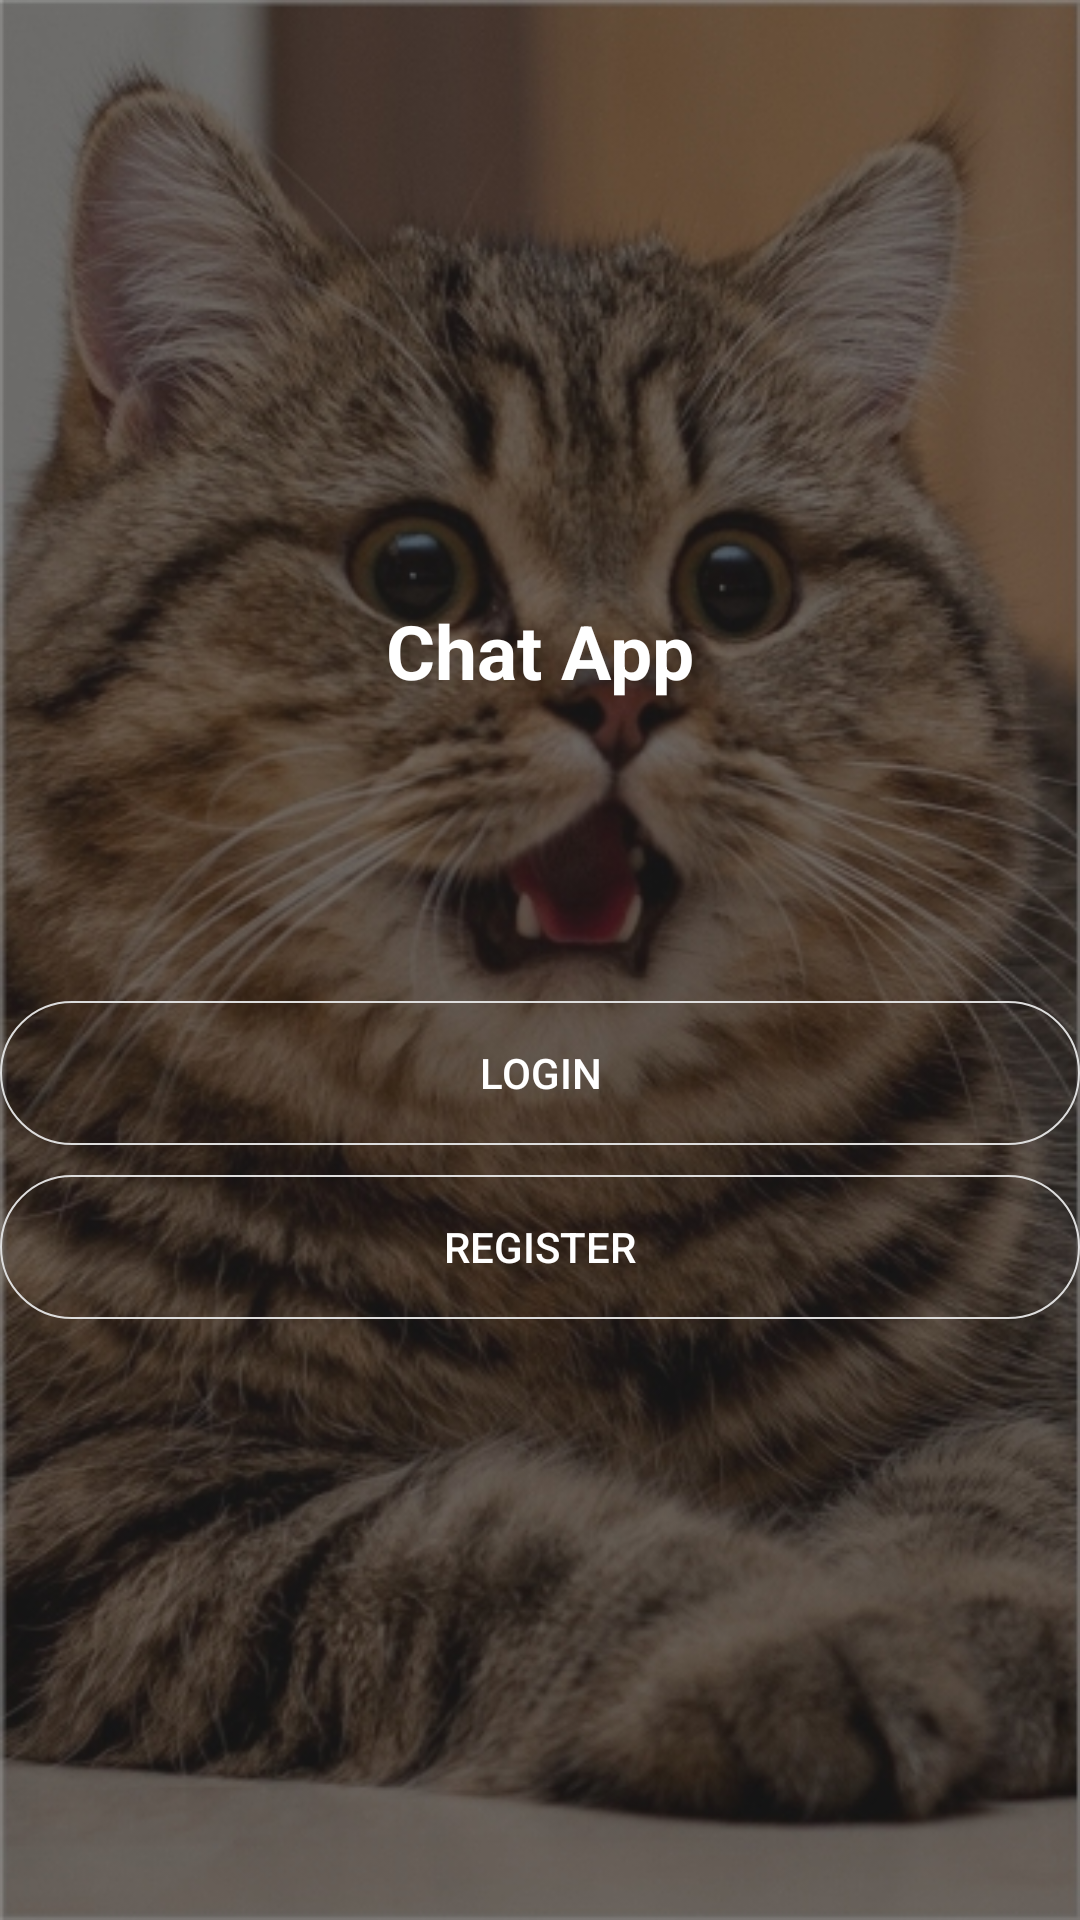

Layout XML and referenced resources for this Android screen:
<!-- AndroidManifest.xml: application theme AppTheme -->
<!-- res/layout/activity_start.xml -->
<?xml version="1.0" encoding="utf-8"?>
<LinearLayout xmlns:android="http://schemas.android.com/apk/res/android"
    xmlns:app="http://schemas.android.com/apk/res-auto"
    xmlns:tools="http://schemas.android.com/tools"
    android:gravity="center"
    android:orientation="vertical"
    android:background="@drawable/catmain"

    android:layout_width="match_parent"
    android:layout_height="match_parent"
    tools:context=".StartActivity">

    <TextView
        android:layout_width="wrap_content"
        android:layout_height="wrap_content"
        android:text="Chat App"
        android:textColor="#fff"
        android:textSize="25sp"
        android:textStyle="bold" />

    <Button
        android:layout_width="match_parent"
        android:layout_height="wrap_content"
        android:layout_marginTop="100dp"
        android:id="@+id/login"
        android:background="@drawable/button"
        android:shadowColor="#878787"
        android:textColor="#fff"
        android:text="login"/>

    <Button
        android:layout_width="match_parent"
        android:layout_height="wrap_content"
        android:id="@+id/register"
        android:background="@drawable/button"
        android:textColor="#fff"
        android:shadowColor="#878787"
        android:layout_marginTop="10dp"
        android:text="register"/>




</LinearLayout>
<!-- resources referenced by this layout -->
<resources>
  <!-- drawable button (drawable) -->
  <?xml version="1.0" encoding="utf-8"?>
  <shape xmlns:android="http://schemas.android.com/apk/res/android" android:shape="rectangle" >
      <corners
          android:radius="100dp"
          />
       <solid android:color="@android:color/transparent" />
       
      <corners android:radius="30dip" /> 
      <stroke android:width="2px" android:color="#DDDDDD" />
  </shape>
  <!-- drawable catmain: jpg bitmap (drawable-mdpi, 159951 bytes) -->
  <style name="AppTheme" parent="Theme.AppCompat.Light.NoActionBar">
          
          <item name="colorPrimary">@color/colorPrimary</item>
          <item name="colorPrimaryDark">@color/colorPrimaryDark</item>
          <item name="colorAccent">@color/colorAccent</item>
      </style>
  <!-- not gathered from this repository: default colours our renderer supplied (Android Studio template values) -->
  <color name="colorPrimary">#FF6200EE</color>
  <color name="colorPrimaryDark">#FF3700B3</color>
  <color name="colorAccent">#FF03DAC5</color>
</resources>
